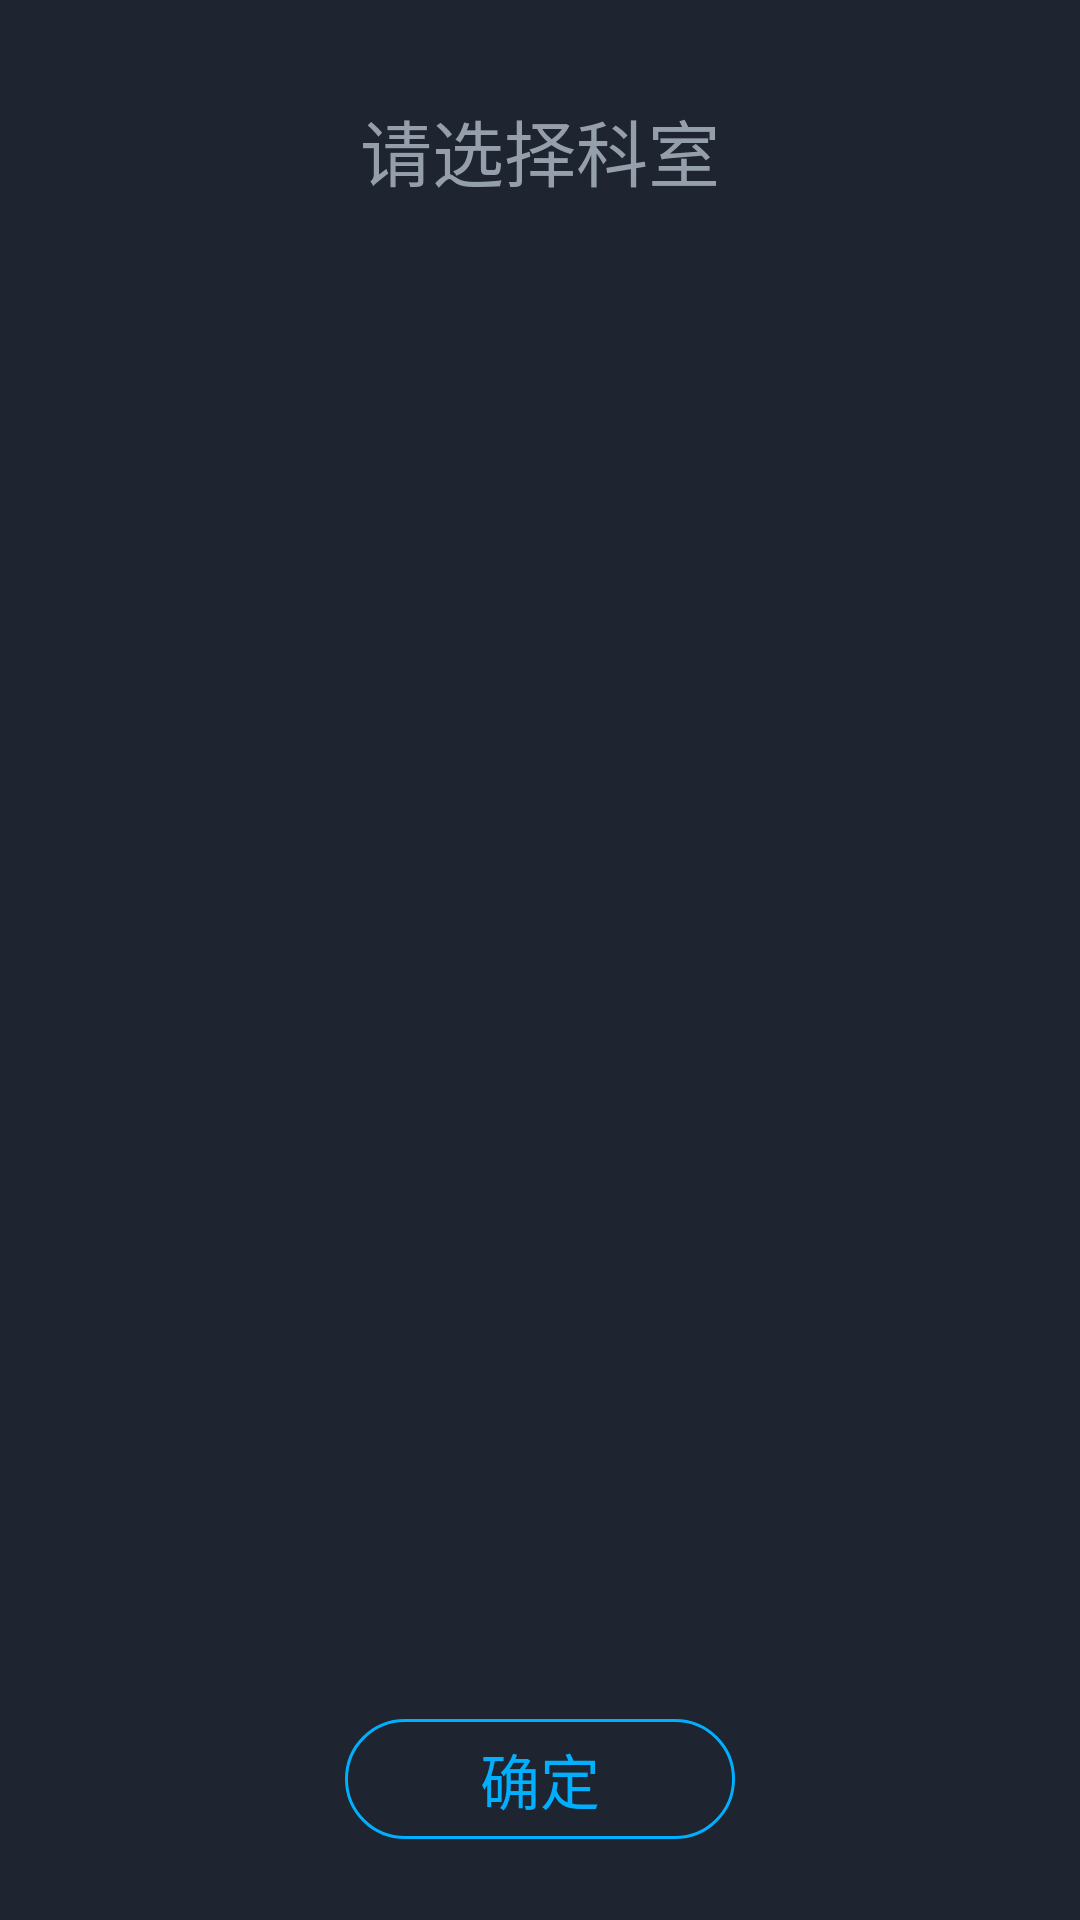

Reconstruct the res/layout file that produces this screen, plus the resources it refers to.
<!-- AndroidManifest.xml: application theme Theme.AppCompat.Light.NoActionBar -->
<!-- res/layout/activity_office.xml -->
<?xml version="1.0" encoding="utf-8"?>
<RelativeLayout xmlns:android="http://schemas.android.com/apk/res/android"
    android:layout_width="match_parent"
    android:layout_height="match_parent"
    android:background="@color/choose_bg">


    <TextView
        android:id="@+id/tv_title"
        android:layout_width="match_parent"
        android:layout_height="100dp"
        android:gravity="center"
        android:text="@string/choose_office"
        android:textColor="@color/choose_title"
        android:textSize="24sp" />

    <Button
        android:id="@+id/btn_ok"
        android:layout_width="130dp"
        android:layout_height="40dp"
        android:layout_alignParentBottom="true"
        android:layout_centerHorizontal="true"
        android:layout_marginBottom="27dp"
        android:background="@drawable/choose_btn"
        android:gravity="center"
        android:text="@string/ok"
        android:textColor="@color/choose_bed"
        android:textSize="20dp" />

    <GridView
        android:divider="@color/office_check"
        android:dividerHeight="1dp"
        android:id="@+id/gridvew"
        android:numColumns="4"
        android:layout_width="match_parent"
        android:layout_height="match_parent"
        android:layout_above="@id/btn_ok"
        android:layout_below="@id/tv_title"
        android:layout_marginBottom="25dp"
        android:layout_marginLeft="50dp"
        android:layout_marginRight="50dp"
        android:layout_marginTop="5dp" />


</RelativeLayout>
<!-- resources referenced by this layout -->
<resources>
  <color name="choose_bed">#00affe</color>
  <color name="choose_bg">#1e2430</color>
  <color name="choose_title">#959fAB</color>
  <color name="office_check">#646566</color>
  <!-- drawable choose_btn (drawable) -->
  <?xml version="1.0" encoding="utf-8"?>
  <shape xmlns:android="http://schemas.android.com/apk/res/android">
  
      <corners android:radius="25dp" />
      <stroke
          android:width="1dp"
          android:color="@color/choose_bed" />
  
  
  </shape>
  <string name="choose_office">请选择科室</string>
  <string name="ok">确定</string>
</resources>
